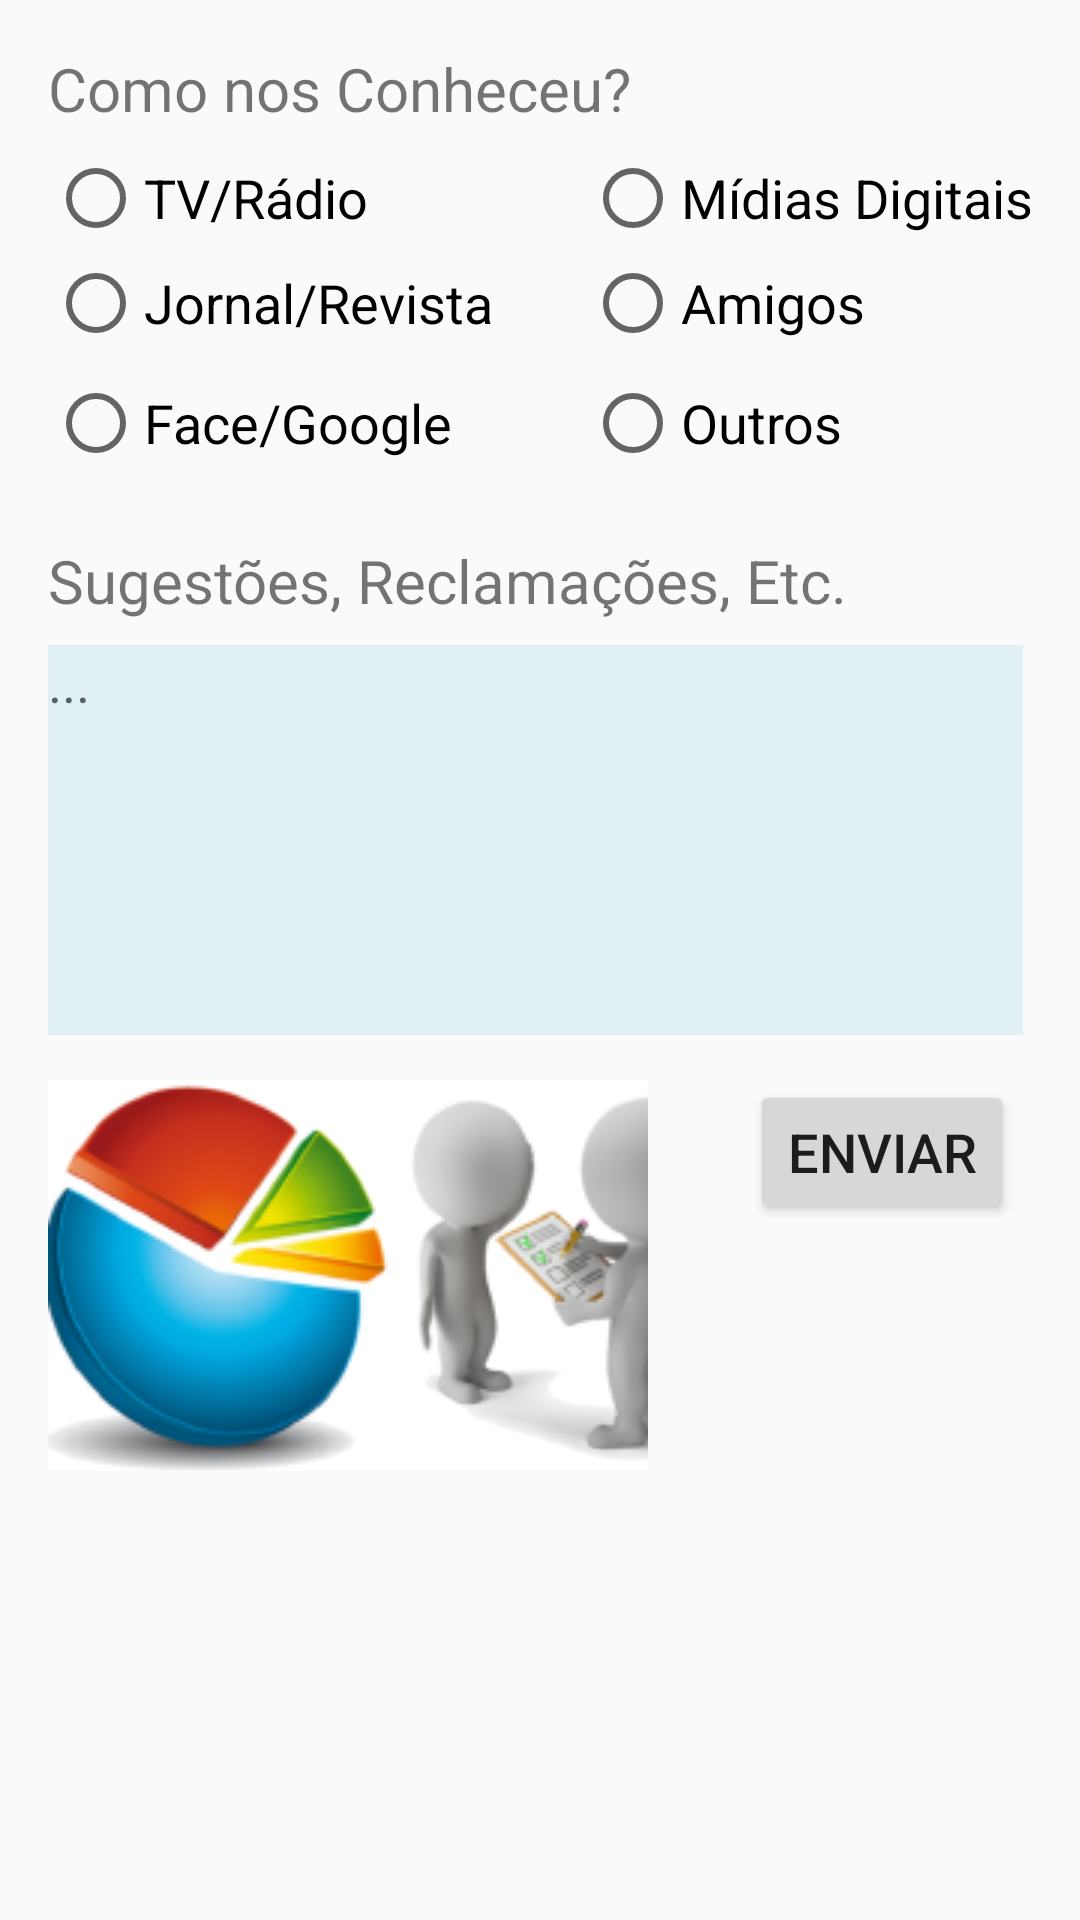

Produce the Android XML layout that renders to this screen, including the resource entries it uses.
<!-- AndroidManifest.xml: application theme AppTheme -->
<!-- res/layout/content_pesquisa2.xml -->
<?xml version="1.0" encoding="utf-8"?>
<android.support.constraint.ConstraintLayout xmlns:android="http://schemas.android.com/apk/res/android"
    xmlns:app="http://schemas.android.com/apk/res-auto"
    xmlns:tools="http://schemas.android.com/tools"
    android:layout_width="match_parent"
    android:layout_height="match_parent"
    app:layout_behavior="@string/appbar_scrolling_view_behavior"
    tools:showIn="@layout/activity_pesquisa02">

    <TextView
        android:id="@+id/textView4"
        android:layout_width="wrap_content"
        android:layout_height="wrap_content"
        android:layout_marginStart="16dp"
        android:layout_marginTop="16dp"
        android:onClick="botaoOpcaoSelecionado"
        android:text="Como nos Conheceu?"
        android:textSize="20sp"
        app:layout_constraintEnd_toEndOf="parent"
        app:layout_constraintHorizontal_bias="0.0"
        app:layout_constraintStart_toStartOf="parent"
        app:layout_constraintTop_toTopOf="parent" />


    <RadioButton
        android:id="@+id/rd_tv_radio"
        android:layout_width="wrap_content"
        android:layout_height="wrap_content"
        android:layout_marginStart="16dp"
        android:layout_marginTop="50dp"
        android:onClick="botaoOpcaoSelecionado"
        android:text="TV/Rádio"
        android:textSize="18sp"
        app:layout_constraintEnd_toEndOf="parent"
        app:layout_constraintHorizontal_bias="0.0"
        app:layout_constraintStart_toStartOf="parent"
        app:layout_constraintTop_toTopOf="parent" />

    <RadioButton
        android:id="@+id/rd_jornal_revista"
        android:layout_width="wrap_content"
        android:layout_height="wrap_content"
        android:layout_marginStart="16dp"
        android:layout_marginTop="85dp"
        android:layout_marginEnd="248dp"
        android:onClick="botaoOpcaoSelecionado"
        android:text="Jornal/Revista"
        android:textSize="18sp"
        app:layout_constraintEnd_toEndOf="parent"
        app:layout_constraintHorizontal_bias="0.0"
        app:layout_constraintStart_toStartOf="parent"
        app:layout_constraintTop_toTopOf="parent" />

    <RadioButton
        android:id="@+id/rd_facebook_google"
        android:layout_width="wrap_content"
        android:layout_height="wrap_content"
        android:layout_marginStart="16dp"
        android:layout_marginTop="125dp"
        android:layout_marginEnd="222dp"
        android:onClick="botaoOpcaoSelecionado"
        android:text="Face/Google"
        android:textSize="18sp"
        app:layout_constraintEnd_toEndOf="parent"
        app:layout_constraintHorizontal_bias="0.0"
        app:layout_constraintStart_toStartOf="parent"
        app:layout_constraintTop_toTopOf="parent" />

    <RadioButton
        android:id="@+id/rd_midias"
        android:layout_width="wrap_content"
        android:layout_height="wrap_content"
        android:layout_marginStart="195dp"
        android:layout_marginTop="50dp"
        android:onClick="botaoOpcaoSelecionado"
        android:text="Mídias Digitais"
        android:textSize="18sp"
        app:layout_constraintEnd_toEndOf="parent"
        app:layout_constraintHorizontal_bias="0.0"
        app:layout_constraintStart_toStartOf="parent"
        app:layout_constraintTop_toTopOf="parent" />

    <RadioButton
        android:id="@+id/rd_amigos"
        android:layout_width="wrap_content"
        android:layout_height="wrap_content"
        android:layout_marginStart="195dp"
        android:layout_marginTop="85dp"
        android:onClick="botaoOpcaoSelecionado"
        android:text="Amigos"
        android:textSize="18sp"
        app:layout_constraintEnd_toEndOf="parent"
        app:layout_constraintHorizontal_bias="0.0"
        app:layout_constraintStart_toStartOf="parent"
        app:layout_constraintTop_toTopOf="parent" />

    <RadioButton
        android:id="@+id/rd_outros"
        android:layout_width="wrap_content"
        android:layout_height="wrap_content"
        android:layout_marginStart="195dp"
        android:layout_marginTop="125dp"
        android:layout_marginEnd="95dp"
        android:onClick="botaoOpcaoSelecionado"
        android:text="Outros"
        android:textSize="18sp"
        app:layout_constraintEnd_toEndOf="parent"
        app:layout_constraintHorizontal_bias="0.0"
        app:layout_constraintStart_toStartOf="parent"
        app:layout_constraintTop_toTopOf="parent" />

    <TextView
        android:layout_width="wrap_content"
        android:layout_height="wrap_content"
        android:layout_marginStart="16dp"
        android:layout_marginTop="180dp"
        android:text="Sugestões, Reclamações, Etc."
        android:textSize="20sp"
        app:layout_constraintEnd_toEndOf="parent"
        app:layout_constraintHorizontal_bias="0.0"
        app:layout_constraintStart_toStartOf="parent"
        app:layout_constraintTop_toTopOf="parent" />

    <EditText
        android:id="@+id/edt_observacoes"
        android:layout_width="325sp"
        android:layout_height="130sp"
        android:layout_marginStart="16dp"
        android:layout_marginTop="215dp"
        android:background="@color/texto"
        android:gravity="top"
        android:hint="..."
        android:inputType="textMultiLine"
        android:textSize="18sp"
        app:layout_constraintEnd_toEndOf="parent"
        app:layout_constraintHorizontal_bias="0.0"
        app:layout_constraintStart_toStartOf="parent"
        app:layout_constraintTop_toTopOf="parent" />

    <Button
        android:id="@+id/btn_enviar"
        android:layout_width="wrap_content"
        android:layout_height="wrap_content"
        android:layout_gravity="end"
        android:layout_marginStart="250dp"
        android:layout_marginTop="360dp"
        android:onClick="btnEnviar"
        android:text="Enviar"
        android:textSize="18sp"
        app:layout_constraintEnd_toEndOf="parent"
        app:layout_constraintHorizontal_bias="0.0"
        app:layout_constraintStart_toStartOf="parent"
        app:layout_constraintTop_toTopOf="parent" />

    <ImageView
        android:id="@+id/imageView2"
        android:layout_width="wrap_content"
        android:layout_height="wrap_content"
        android:layout_marginStart="16dp"
        android:layout_marginTop="360dp"
        app:srcCompat="@drawable/pesquisa5"
        app:layout_constraintEnd_toEndOf="parent"
        app:layout_constraintHorizontal_bias="0.0"
        app:layout_constraintStart_toStartOf="parent"
        app:layout_constraintTop_toTopOf="parent" />

</android.support.constraint.ConstraintLayout>
<!-- res/layout/activity_pesquisa02.xml (included above) -->
<?xml version="1.0" encoding="utf-8"?>
<android.support.design.widget.CoordinatorLayout xmlns:android="http://schemas.android.com/apk/res/android"
    xmlns:app="http://schemas.android.com/apk/res-auto"
    xmlns:tools="http://schemas.android.com/tools"
    android:layout_width="match_parent"
    android:layout_height="match_parent">

    <include layout="@layout/content_pesquisa2" />

</android.support.design.widget.CoordinatorLayout>
<!-- resources referenced by this layout -->
<resources>
  <color name="texto">#F8E1F1F3</color>
  <!-- drawable pesquisa5: png bitmap (drawable, 28758 bytes) -->
  <style name="AppTheme" parent="Theme.AppCompat.Light.DarkActionBar">
          
          <item name="colorPrimary">@color/colorPrimary</item>
          <item name="colorPrimaryDark">@color/colorPrimaryDark</item>
          <item name="colorAccent">@color/colorAccent</item>
      </style>
  <color name="colorPrimary">#3F51B5</color>
  <color name="colorPrimaryDark">#303F9F</color>
  <color name="colorAccent">#FF4081</color>
</resources>
